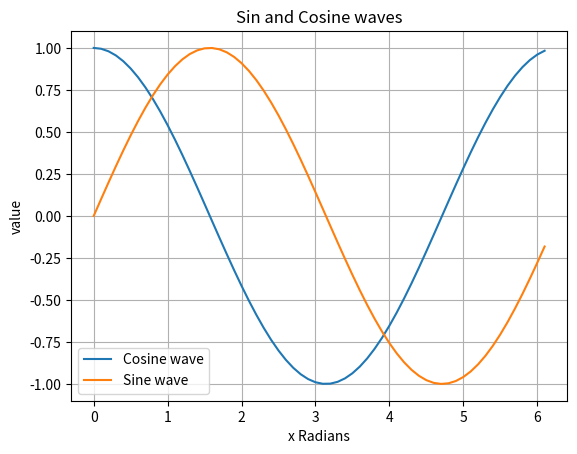

Recreate this plot in Python.
import math #Importing the math module (python)
import matplotlib.pyplot as plt #Importing matplotlib for plotting (neccesary for visual shit)

xs = [0.1*i for i in range (62)] # list comprehension (it computes the values of 0 to 6.2 aprox, to give us the entire 0 to 2Pi)

ys_sin = [math.sin(x) for x in xs] # Another list comprehension but to compute the y - axis values
ys_cos = [math.cos(x) for x in xs] # # Another list comprehension but to compute the x - axis values

plt.grid(True) # draw the grid lines on the background, without this it would be harder to see the graph

plt.plot(xs, ys_cos, label = 'Cosine wave') #Plotting the sin - wave
plt.plot(xs, ys_sin, label = 'Sine wave') #Plotting the sin - wave

plt.legend() # This put a square that differences between the two sin and cos plots
plt.title("Sin and Cosine waves") # Main title of the plot
plt.xlabel('x Radians')# label the x - axxis
plt.ylabel('value')# label the y - axxis

plt.show() # Show the final result
